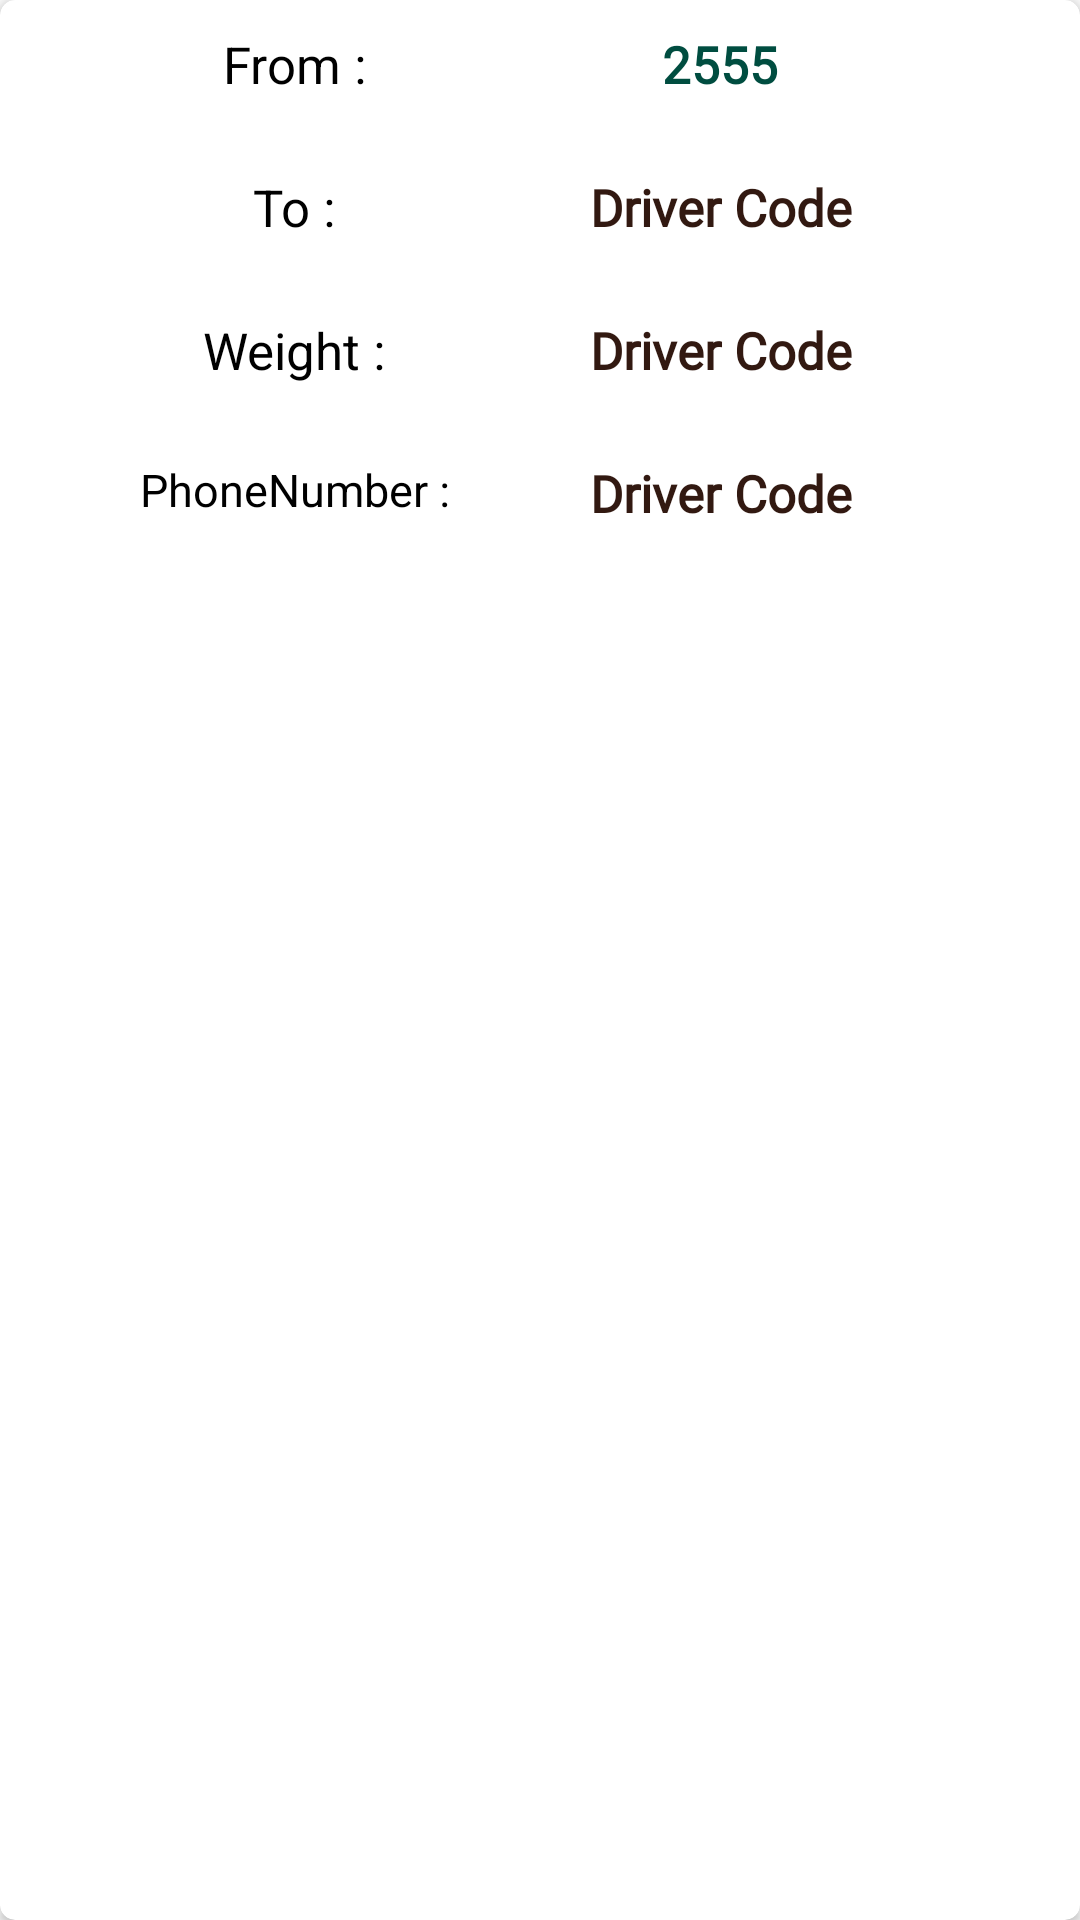

Android layout source for this screen:
<!-- AndroidManifest.xml: application theme AppTheme -->
<!-- res/layout/order_design.xml -->
<?xml version="1.0" encoding="utf-8"?>
<androidx.cardview.widget.CardView xmlns:android="http://schemas.android.com/apk/res/android"
    android:layout_width="match_parent"
    xmlns:app="http://schemas.android.com/apk/res-auto"
    android:layout_marginTop="@dimen/space_20dp"
    app:cardCornerRadius="@dimen/space_5dp"
    android:layout_height="200dp">
    <RelativeLayout
        android:layout_width="match_parent"
        android:layout_height="match_parent"
        android:orientation="vertical"
        >
        <TextView
            android:id="@+id/text1"
            android:layout_width="200dp"
            android:textSize="17dp"
            android:padding="@dimen/space_10dp"
            android:layout_height="wrap_content"
            android:text="From : "
            android:textAlignment="center"
            android:textColor="#000"
            android:gravity="center_horizontal"></TextView>
        <TextView
            android:id="@+id/text2"
            android:layout_alignParentRight="true"
            android:layout_width="200dp"
            android:layout_marginRight="@dimen/space_20dp"
            android:textSize="17dp"
            android:padding="@dimen/space_10dp"
            android:layout_height="wrap_content"
            android:text="2555"
            android:textAlignment="center"
            android:textStyle="bold"
            android:fontFamily="@font/open_sans_bold"
            android:textColor="#004D40"
            android:gravity="center_horizontal"></TextView>
        //drivername
        <TextView
            android:layout_marginTop="5dp"
            android:layout_below="@id/text1"
            android:id="@+id/text3"
            android:layout_width="200dp"
            android:textSize="17dp"
            android:padding="@dimen/space_10dp"
            android:layout_height="wrap_content"
            android:text="To : "
            android:textAlignment="center"
            android:textColor="#000"
            android:gravity="center_horizontal"></TextView>
        <TextView
            android:layout_marginTop="@dimen/space_5dp"
            android:layout_below="@id/text1"
            android:id="@+id/text4"
            android:layout_alignParentRight="true"
            android:layout_width="200dp"
            android:layout_marginRight="@dimen/space_20dp"
            android:textSize="17dp"
            android:padding="@dimen/space_10dp"
            android:layout_height="wrap_content"
            android:text="Driver Code"
            android:textStyle="bold"
            android:fontFamily="@font/open_sans_bold"
            android:textAlignment="center"
            android:textColor="#321911"
            android:gravity="center_horizontal"></TextView>
//3
        //drivername
        <TextView
            android:layout_marginTop="5dp"
            android:layout_below="@id/text4"
            android:id="@+id/text5"
            android:layout_width="200dp"
            android:textSize="17dp"
            android:padding="@dimen/space_10dp"
            android:layout_height="wrap_content"
            android:text="Weight : "
            android:textAlignment="center"
            android:textColor="#000"
            android:gravity="center_horizontal"></TextView>
        <TextView
            android:layout_marginTop="@dimen/space_5dp"
            android:layout_below="@id/text3"
            android:id="@+id/text6"
            android:layout_alignParentRight="true"
            android:layout_width="200dp"
            android:layout_marginRight="@dimen/space_20dp"
            android:textSize="17dp"
            android:padding="@dimen/space_10dp"
            android:layout_height="wrap_content"
            android:text="Driver Code"
            android:textStyle="bold"
            android:fontFamily="@font/open_sans_bold"
            android:textAlignment="center"
            android:textColor="#321911"
            android:gravity="center_horizontal"></TextView>
//8
        //drivername
        <TextView
            android:layout_marginTop="5dp"
            android:layout_below="@id/text5"
            android:id="@+id/text7"
            android:layout_width="200dp"
            android:textSize="15dp"
            android:padding="@dimen/space_10dp"
            android:layout_height="wrap_content"
            android:text="PhoneNumber : "
            android:textAlignment="center"
            android:textColor="#000"
            android:gravity="center_horizontal"></TextView>
        <TextView
            android:layout_marginTop="@dimen/space_5dp"
            android:layout_below="@id/text6"
            android:id="@+id/text8"
            android:layout_alignParentRight="true"
            android:layout_width="200dp"
            android:layout_marginRight="@dimen/space_20dp"
            android:textSize="17dp"
            android:padding="@dimen/space_10dp"
            android:layout_height="wrap_content"
            android:text="Driver Code"
            android:textStyle="bold"
            android:fontFamily="@font/open_sans_bold"
            android:textAlignment="center"
            android:textColor="#321911"
            android:gravity="center_horizontal"></TextView>
    </RelativeLayout>

</androidx.cardview.widget.CardView>
<!-- resources referenced by this layout -->
<resources>
  <dimen name="space_10dp">10dp</dimen>
  <dimen name="space_20dp">20dp</dimen>
  <dimen name="space_5dp">5dp</dimen>
  <style name="AppTheme" parent="Theme.AppCompat.Light.NoActionBar">
          
          <item name="colorPrimary">@color/colorPrimary</item>
          <item name="colorPrimaryDark">@color/colorPrimaryDark</item>
          <item name="colorAccent">@color/colorAccent</item>
      </style>
  <!-- not gathered from this repository: default colours our renderer supplied (Android Studio template values) -->
  <color name="colorPrimary">#FF6200EE</color>
  <color name="colorPrimaryDark">#FF3700B3</color>
  <color name="colorAccent">#FF03DAC5</color>
</resources>
